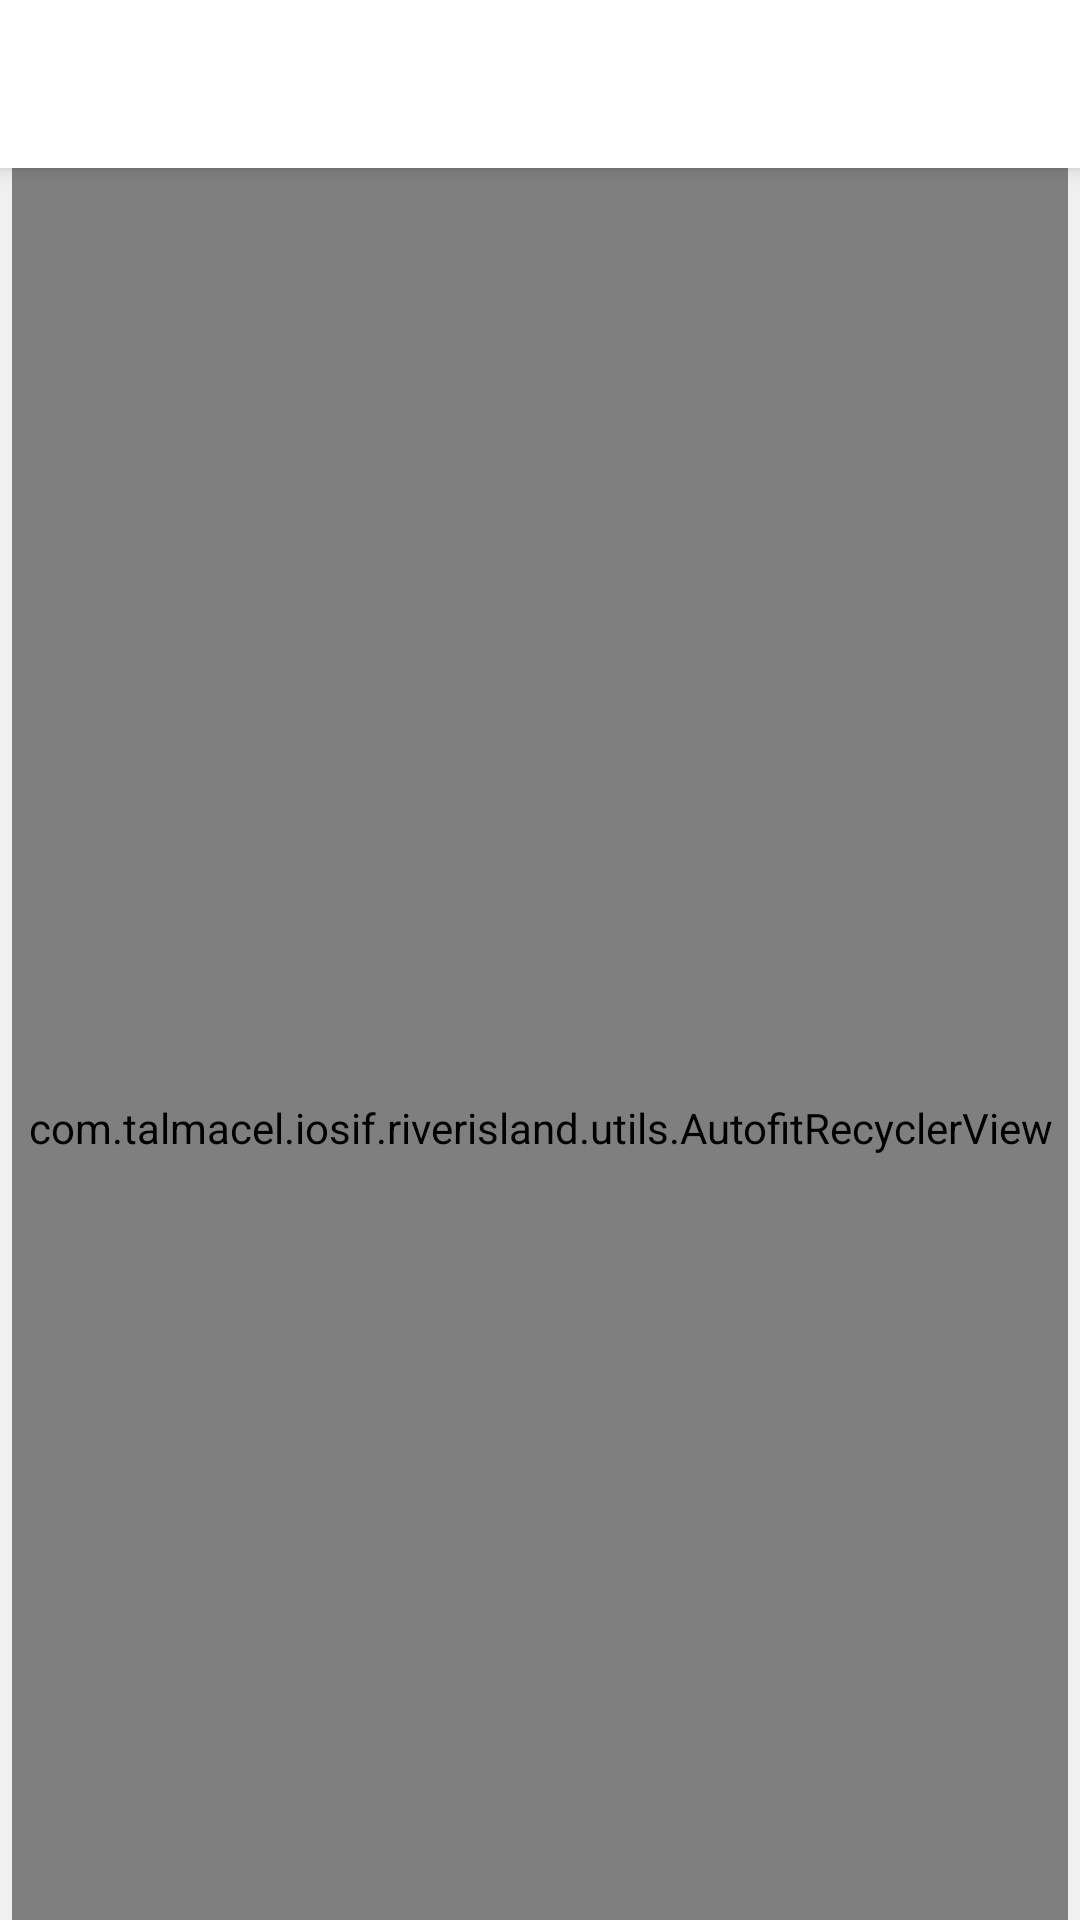

Here is an Android app screen rendered from its layout file. Give the layout XML and the strings, colors and styles it references.
<!-- AndroidManifest.xml: activity theme AppTheme.NoActionBar -->
<!-- res/layout/activity_products_list.xml -->
<?xml version="1.0" encoding="utf-8"?>
<android.support.design.widget.CoordinatorLayout xmlns:android="http://schemas.android.com/apk/res/android"
    xmlns:app="http://schemas.android.com/apk/res-auto"
    xmlns:tools="http://schemas.android.com/tools"
    android:layout_width="match_parent"
    android:layout_height="match_parent"
    android:fitsSystemWindows="true"
    tools:context="com.talmacel.iosif.riverisland.activities.ProductsListActivity"
    tools:openDrawer="start">


    <android.support.design.widget.AppBarLayout
        android:layout_width="match_parent"
        android:layout_height="wrap_content"
        android:theme="@style/AppTheme.AppBarOverlay">

        <android.support.design.widget.CollapsingToolbarLayout
            android:id="@+id/collapsing_toolbar"
            android:layout_width="match_parent"
            android:layout_height="wrap_content"
            app:contentScrim="?attr/colorPrimary"
            app:layout_scrollFlags="scroll|enterAlways"
            app:titleEnabled="false">

            <android.support.v7.widget.Toolbar
                android:id="@+id/toolbar"
                android:layout_width="match_parent"
                android:layout_height="?attr/actionBarSize"
                android:background="?attr/colorPrimary"
                app:popupTheme="@style/AppTheme.PopupOverlay"
                app:theme="@style/AppTheme" />
        </android.support.design.widget.CollapsingToolbarLayout>
    </android.support.design.widget.AppBarLayout>


    <include layout="@layout/content_products_list" />

</android.support.design.widget.CoordinatorLayout>
<!-- res/layout/content_products_list.xml (included above) -->
<FrameLayout xmlns:android="http://schemas.android.com/apk/res/android"
    xmlns:app="http://schemas.android.com/apk/res-auto"
    android:id="@+id/fragment"
    android:layout_width="match_parent"
    android:layout_height="match_parent"
    app:layout_behavior="@string/appbar_scrolling_view_behavior" >

    <com.talmacel.iosif.riverisland.utils.AutofitRecyclerView
        android:layout_marginLeft="4dp"
        android:layout_marginRight="4dp"
        android:id="@+id/products_recycler"
        android:layout_width="match_parent"
        android:layout_height="match_parent"/>

</FrameLayout>
<!-- resources referenced by this layout -->
<resources>
  <style name="AppTheme" parent="Theme.AppCompat.Light.DarkActionBar">
          
          <item name="colorControlNormal">@color/colorIcons</item>
          <item name="colorPrimary">@color/colorPrimary</item>
          <item name="colorPrimaryDark">@color/colorPrimaryDark</item>
          <item name="colorAccent">@color/colorAccent</item>
          <item name="android:windowBackground">@color/colorBackground</item>
          <item name="actionMenuTextColor">@color/colorIcons</item>
          <item name="android:textColorPrimary">@color/colorIcons</item>
          <item name="android:textColorSecondary">@color/colorIcons</item>
  
  
      </style>
  <style name="AppTheme.AppBarOverlay" parent="ThemeOverlay.AppCompat.Dark.ActionBar" />
  <style name="AppTheme.PopupOverlay" parent="ThemeOverlay.AppCompat.Light" />
  <style name="AppTheme.NoActionBar">
          <item name="windowActionBar">false</item>
          <item name="windowNoTitle">true</item>
  
      </style>
  <color name="colorIcons">#212121</color>
  <color name="colorPrimary">#ffffff</color>
  <color name="colorPrimaryDark">#303F9F</color>//#303F9F
  <color name="colorAccent">#FFD815</color>
  <color name="colorBackground">#F0F0F0</color>
</resources>
